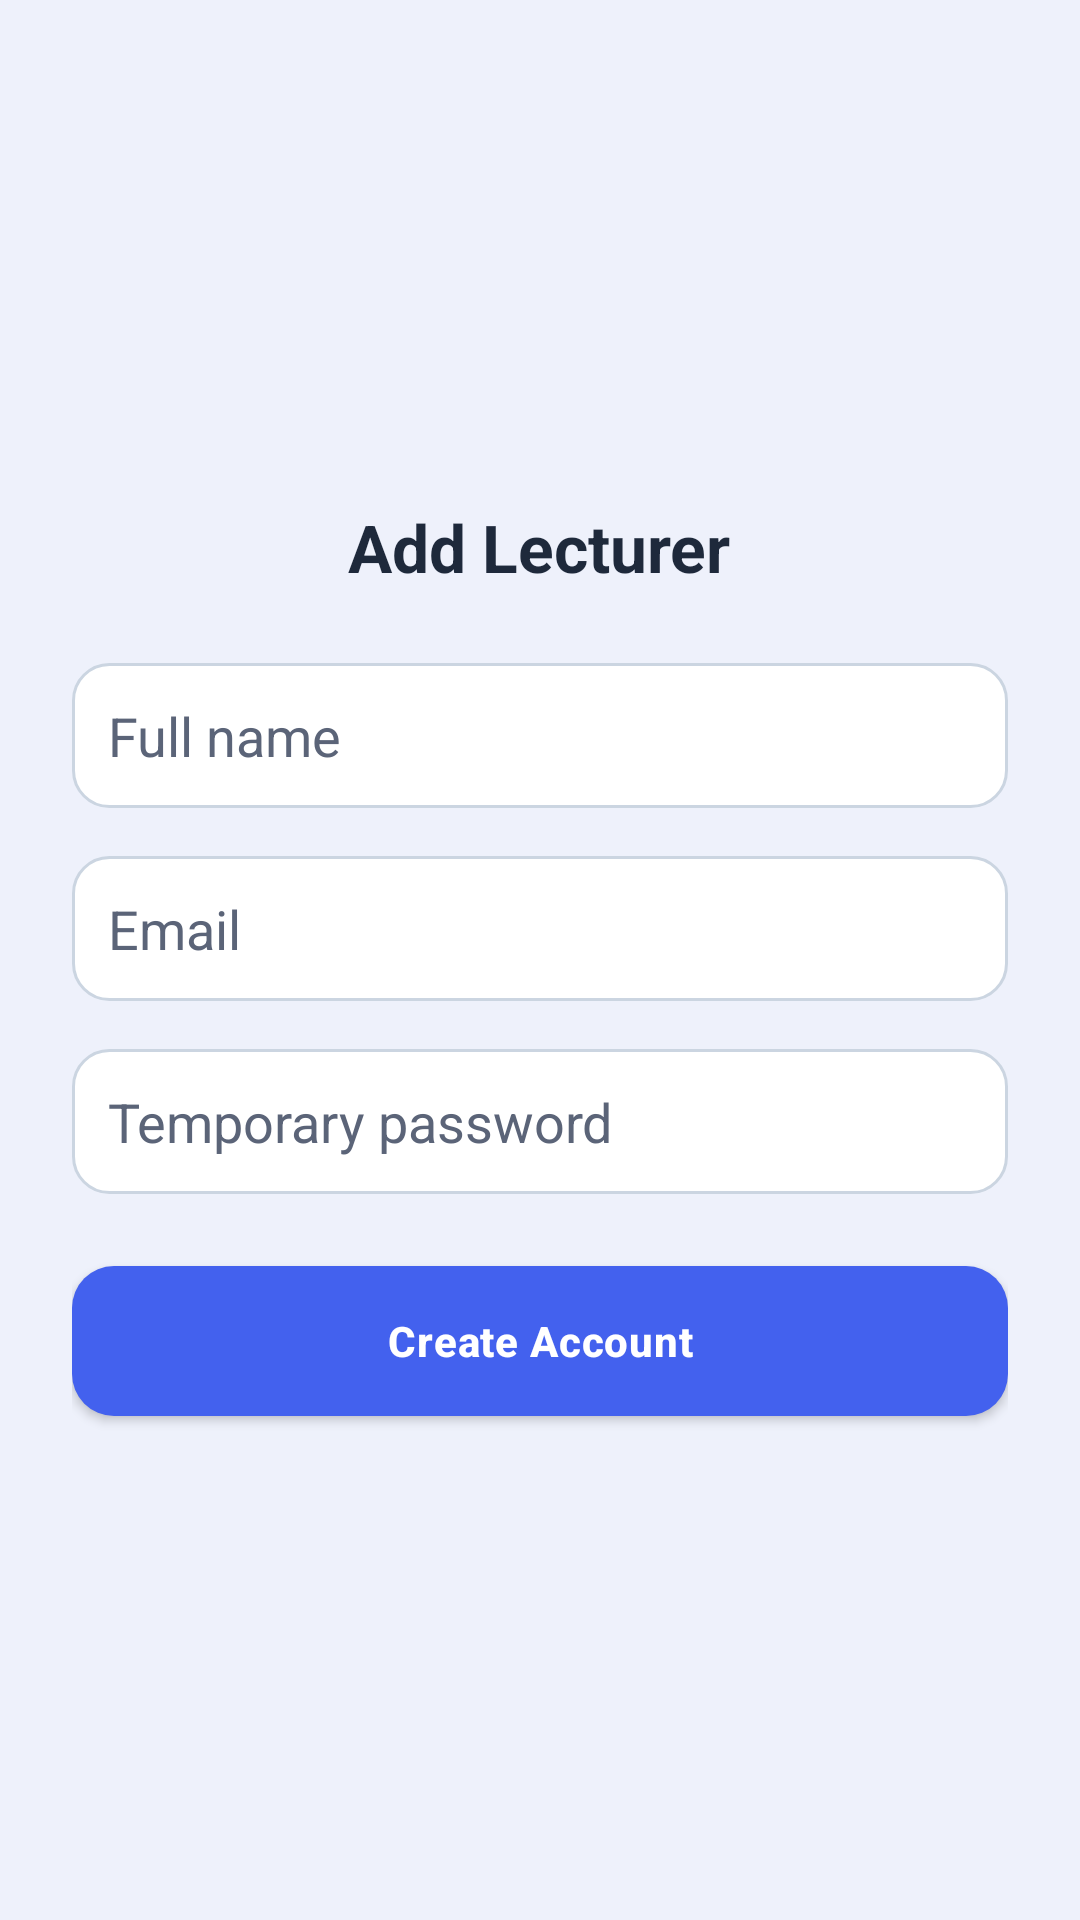

Here is an Android app screen rendered from its layout file. Give the layout XML and the strings, colors and styles it references.
<!-- AndroidManifest.xml: application theme Theme.MyCameraFinal -->
<!-- res/layout/activity_add_lecturer.xml -->
<ScrollView xmlns:android="http://schemas.android.com/apk/res/android"
    android:layout_width="match_parent"
    android:layout_height="match_parent"
    android:background="@color/bg"
    android:fillViewport="true">

    <LinearLayout
        android:layout_width="match_parent"
        android:layout_height="wrap_content"
        android:gravity="center"
        android:orientation="vertical"
        android:padding="24dp">

        <TextView
            android:layout_width="wrap_content"
            android:layout_height="wrap_content"
            android:layout_marginBottom="24dp"
            android:text="Add Lecturer"
            android:textColor="@color/text_primary"
            android:textSize="22sp"
            android:textStyle="bold" />

        <EditText
            android:id="@+id/etName"
            android:layout_width="match_parent"
            android:layout_height="wrap_content"
            android:layout_marginBottom="16dp"
            android:background="@drawable/bg_input"
            android:hint="Full name"
            android:inputType="textPersonName"
            android:padding="12dp" />

        <EditText
            android:id="@+id/etEmail"
            android:layout_width="match_parent"
            android:layout_height="wrap_content"
            android:layout_marginBottom="16dp"
            android:background="@drawable/bg_input"
            android:hint="Email"
            android:inputType="textEmailAddress"
            android:padding="12dp" />

        <EditText
            android:id="@+id/etPassword"
            android:layout_width="match_parent"
            android:layout_height="wrap_content"
            android:layout_marginBottom="24dp"
            android:background="@drawable/bg_input"
            android:hint="Temporary password"
            android:inputType="textPassword"
            android:padding="12dp" />

        <Button
            android:id="@+id/btnSave"
            android:layout_width="match_parent"
            android:layout_height="wrap_content"
            android:text="Create Account" />
    </LinearLayout>
</ScrollView>
<!-- resources referenced by this layout -->
<resources>
  <color name="bg">#EEF1FB</color>
  <color name="text_primary">#1E293B</color>
  <!-- drawable bg_input (drawable) -->
  <?xml version="1.0" encoding="utf-8"?>
  <shape xmlns:android="http://schemas.android.com/apk/res/android"
      android:shape="rectangle">
      <solid android:color="@color/card" />          
      <corners android:radius="12dp" />              
      <stroke
          android:width="1dp"
          android:color="@color/field_stroke" />     
  </shape>
  <style name="Theme.MyCameraFinal" parent="Base.Theme.MyCameraFinal" />
  <color name="card">#FFFFFFFF</color>
  <color name="field_stroke">#CBD5E1</color>
  <style name="Base.Theme.MyCameraFinal" parent="Theme.AppCompat.Light.DarkActionBar">
          <item name="colorPrimary">@color/primary</item>              
          <item name="colorPrimaryDark">@color/primary_dark</item>     
          <item name="colorAccent">@color/accent</item>                
          <item name="android:windowBackground">@color/bg</item>       
          <item name="android:statusBarColor">@color/primary_dark</item>
          <item name="android:buttonStyle">@style/AppButton</item>     
          <item name="android:editTextColor">@color/text_primary</item>
          <item name="android:textColorHint">@color/text_secondary</item>
          
          <item name="alertDialogTheme">@style/AppAlertDialog</item>
          <item name="android:alertDialogTheme">@style/AppAlertDialog</item>
      </style>
  <color name="primary">#4361EE</color>
  <color name="primary_dark">#3A0CA3</color>
  <color name="accent">#4CC9F0</color>
  <style name="AppButton" parent="Widget.AppCompat.Button">
          <item name="android:background">@drawable/btn_primary</item> 
          <item name="android:textColor">@color/white</item>           
          <item name="android:textAllCaps">false</item>                
          <item name="android:textStyle">bold</item>
          <item name="android:minHeight">50dp</item>
          <item name="android:paddingLeft">20dp</item>
          <item name="android:paddingRight">20dp</item>
          <item name="android:letterSpacing">0.02</item>
      </style>
  <color name="text_secondary">#5B6478</color>
  <style name="AppAlertDialog" parent="ThemeOverlay.AppCompat.Dialog.Alert">
          <item name="colorAccent">@color/primary</item>
          <item name="android:textColorPrimary">@color/text_primary</item>
          <item name="buttonBarPositiveButtonStyle">@style/PickerDialogButton</item>
          <item name="buttonBarNegativeButtonStyle">@style/PickerDialogButton</item>
          <item name="buttonBarNeutralButtonStyle">@style/PickerDialogButton</item>
          <item name="buttonBarButtonStyle">@style/PickerDialogButton</item>
          <item name="android:buttonBarButtonStyle">@style/PickerDialogButton</item>
          <item name="android:buttonStyle">@style/PickerDialogButton</item>
      </style>
  <!-- drawable btn_primary (drawable) -->
  <?xml version="1.0" encoding="utf-8"?>
  <ripple xmlns:android="http://schemas.android.com/apk/res/android"
      android:color="#33FFFFFF">
      <item>
          <shape android:shape="rectangle">
              <solid android:color="@color/primary" />   
              <corners android:radius="14dp" />          
          </shape>
      </item>
  </ripple>
  <color name="white">#FFFFFFFF</color>
  <style name="PickerDialogButton" parent="Widget.AppCompat.Button.Borderless.Colored">
          <item name="android:background">@android:color/transparent</item>
          <item name="android:textColor">@color/primary</item>
          <item name="android:textStyle">bold</item>
          <item name="android:minHeight">48dp</item>
          <item name="android:minWidth">64dp</item>
      </style>
</resources>
